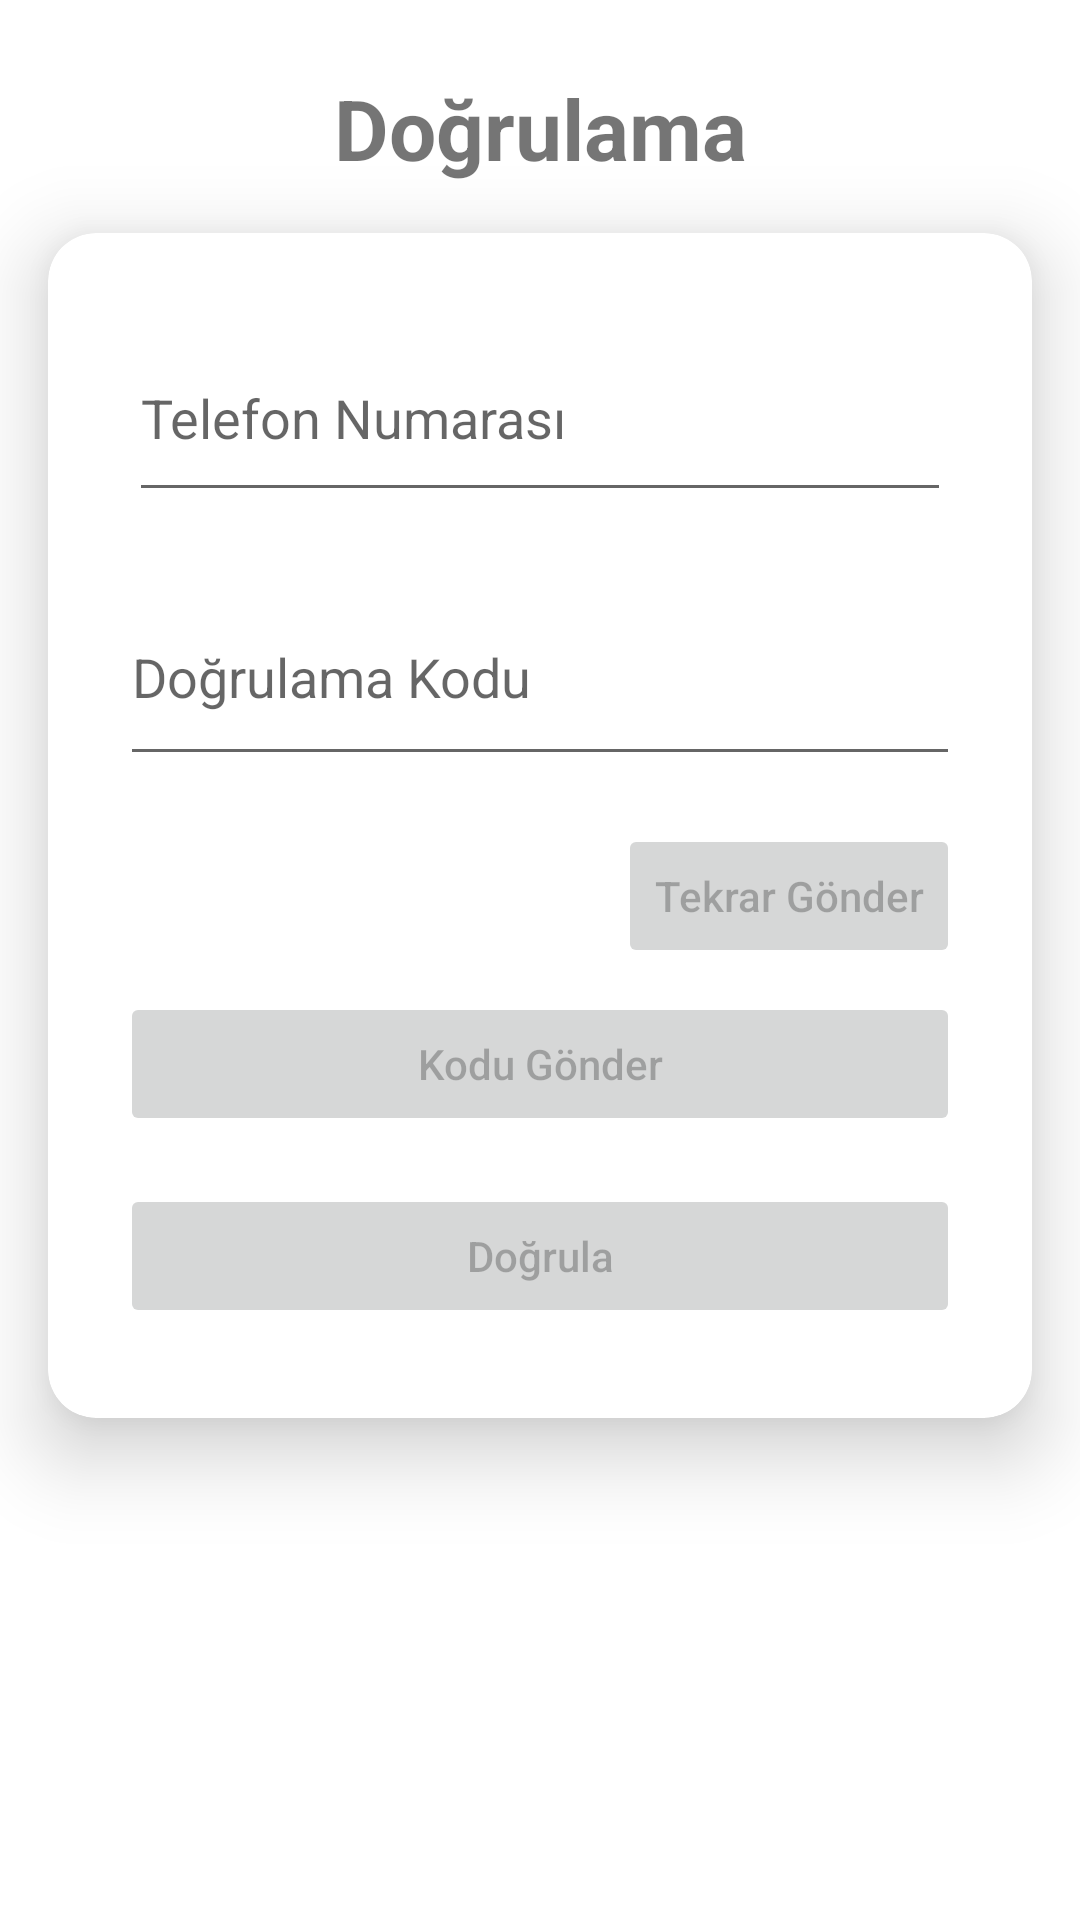

Reconstruct the res/layout file that produces this screen, plus the resources it refers to.
<!-- AndroidManifest.xml: application theme Theme.Prevote -->
<!-- res/layout/activity_main.xml -->
<?xml version="1.0" encoding="utf-8"?>
<androidx.constraintlayout.widget.ConstraintLayout xmlns:android="http://schemas.android.com/apk/res/android"
    xmlns:app="http://schemas.android.com/apk/res-auto"
    xmlns:tools="http://schemas.android.com/tools"
    android:layout_width="match_parent"
    android:layout_height="match_parent"
    tools:context=".MainActivity">

    <TextView
        android:id="@+id/textView"
        android:layout_width="0dp"
        android:layout_height="wrap_content"
        android:layout_marginTop="24dp"
        android:text="@string/do_rulama"
        android:textAlignment="center"
        android:textSize="28sp"
        android:textStyle="bold"
        app:layout_constraintEnd_toEndOf="parent"
        app:layout_constraintHorizontal_bias="0.407"
        app:layout_constraintStart_toStartOf="parent"
        app:layout_constraintTop_toTopOf="parent" />

    <androidx.cardview.widget.CardView
        android:id="@+id/cardView"
        android:layout_width="match_parent"
        android:layout_height="wrap_content"
        android:layout_marginStart="16dp"
        android:layout_marginTop="32dp"
        android:layout_marginEnd="16dp"
        app:cardCornerRadius="16dp"
        app:cardElevation="16dp"
        app:layout_constraintBottom_toTopOf="@+id/textView2"
        app:layout_constraintEnd_toEndOf="parent"
        app:layout_constraintStart_toStartOf="parent"
        app:layout_constraintTop_toBottomOf="@+id/textView">

        <LinearLayout
            android:layout_width="match_parent"
            android:layout_height="395dp"
            android:orientation="vertical"
            android:padding="16dp">

            <EditText
                android:id="@+id/TelefonText"
                android:layout_width="match_parent"
                android:layout_height="66dp"
                android:layout_margin="11dp"
                android:hint="Telefon Numarası"
                android:inputType="phone" />

            <EditText
                android:id="@+id/CodeText"
                android:layout_width="match_parent"
                android:layout_height="69dp"
                android:layout_margin="8dp"
                android:hint="@string/do_rulama_kodu"
                android:inputType="number" />

            <Button
                android:id="@+id/TekrarYollaButton"
                android:layout_width="wrap_content"
                android:layout_height="wrap_content"
                android:layout_gravity="end"
                android:layout_marginTop="8dp"
                android:layout_marginEnd="8dp"
                android:enabled="false"
                android:text="@string/tekrar_g_nder"
                android:textAllCaps="false" />

            <Button
                android:id="@+id/KoduGonderButton"
                android:layout_width="match_parent"
                android:layout_height="wrap_content"
                android:layout_margin="8dp"
                android:enabled="false"
                android:padding="8dp"
                android:text="@string/kodu_g_nder"
                android:textAllCaps="false" />

            <Button
                android:id="@+id/DoğrulaButton"
                android:layout_width="match_parent"
                android:layout_height="wrap_content"
                android:layout_margin="8dp"
                android:enabled="false"
                android:padding="8dp"
                android:text="@string/do_rula"
                android:textAllCaps="false" />


        </LinearLayout>

    </androidx.cardview.widget.CardView>

    <TextView
        android:id="@+id/textView2"
        android:layout_width="match_parent"
        android:layout_height="wrap_content"
        android:layout_marginBottom="164dp"
        app:layout_constraintBottom_toBottomOf="parent"
        app:layout_constraintEnd_toEndOf="parent"
        app:layout_constraintHorizontal_bias="0.0"
        app:layout_constraintStart_toStartOf="parent" />


</androidx.constraintlayout.widget.ConstraintLayout>
<!-- resources referenced by this layout -->
<resources>
  <string name="do_rula">Doğrula</string>
  <string name="do_rulama">Doğrulama</string>
  <string name="do_rulama_kodu">Doğrulama Kodu</string>
  <string name="kodu_g_nder">Kodu Gönder</string>
  <string name="tekrar_g_nder">Tekrar Gönder</string>
  <style name="Theme.Prevote" parent="Theme.MaterialComponents.DayNight.DarkActionBar">
          
          <item name="colorPrimary">@color/purple_500</item>
          <item name="colorPrimaryVariant">@color/purple_700</item>
          <item name="colorOnPrimary">@color/white</item>
          
          <item name="colorSecondary">@color/teal_200</item>
          <item name="colorSecondaryVariant">@color/teal_700</item>
          <item name="colorOnSecondary">@color/black</item>
          
          <item name="android:statusBarColor" tools:targetApi="l">?attr/colorPrimaryVariant</item>
          
      </style>
  <!-- not gathered from this repository: default colours our renderer supplied (Android Studio template values) -->
  <color name="purple_500">#FF6200EE</color>
  <color name="purple_700">#FF3700B3</color>
  <color name="teal_200">#FF03DAC5</color>
  <color name="teal_700">#FF018786</color>
  <color name="black">#FF000000</color>
  <color name="white">#FFFFFFFF</color>
</resources>
